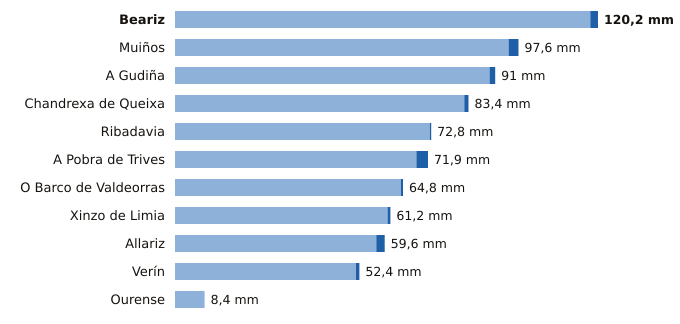

The file beside this chart, header and first rows:
estacion, provincia, indicativo, mm_6_dias_anteriores, mm_hoy, mm_7_dias, horas_de_hoy
Beariz, Ourense, 1696O, 118.0, 2.2, 120.2, 3
Muiños, Ourense, 1738U, 94.8, 2.8, 97.6, 4
A Gudiña, Ourense, 2969U, 89.4, 1.6, 91.0, 3
Chandrexa de Queixa, Ourense, 1639X, 82.2, 1.2, 83.4, 4
Ribadavia, Ourense, 1701X, 72.4, 0.4, 72.8, 5
A Pobra de Trives, Ourense, 1631E, 68.6, 3.3, 71.9, 6
O Barco de Valdeorras, Ourense, 1583X, 64.2, 0.6, 64.8, 4
Xinzo de Limia, Ourense, 1735X, 60.4, 0.8, 61.2, 6
Allariz, Ourense, 1706A, 57.2, 2.4, 59.6, 5
Verín, Ourense, 2978X, 51.4, 1.0, 52.4, 3
Ourense, Ourense, 1690A, 8.4, 0.0, 8.4, 6
